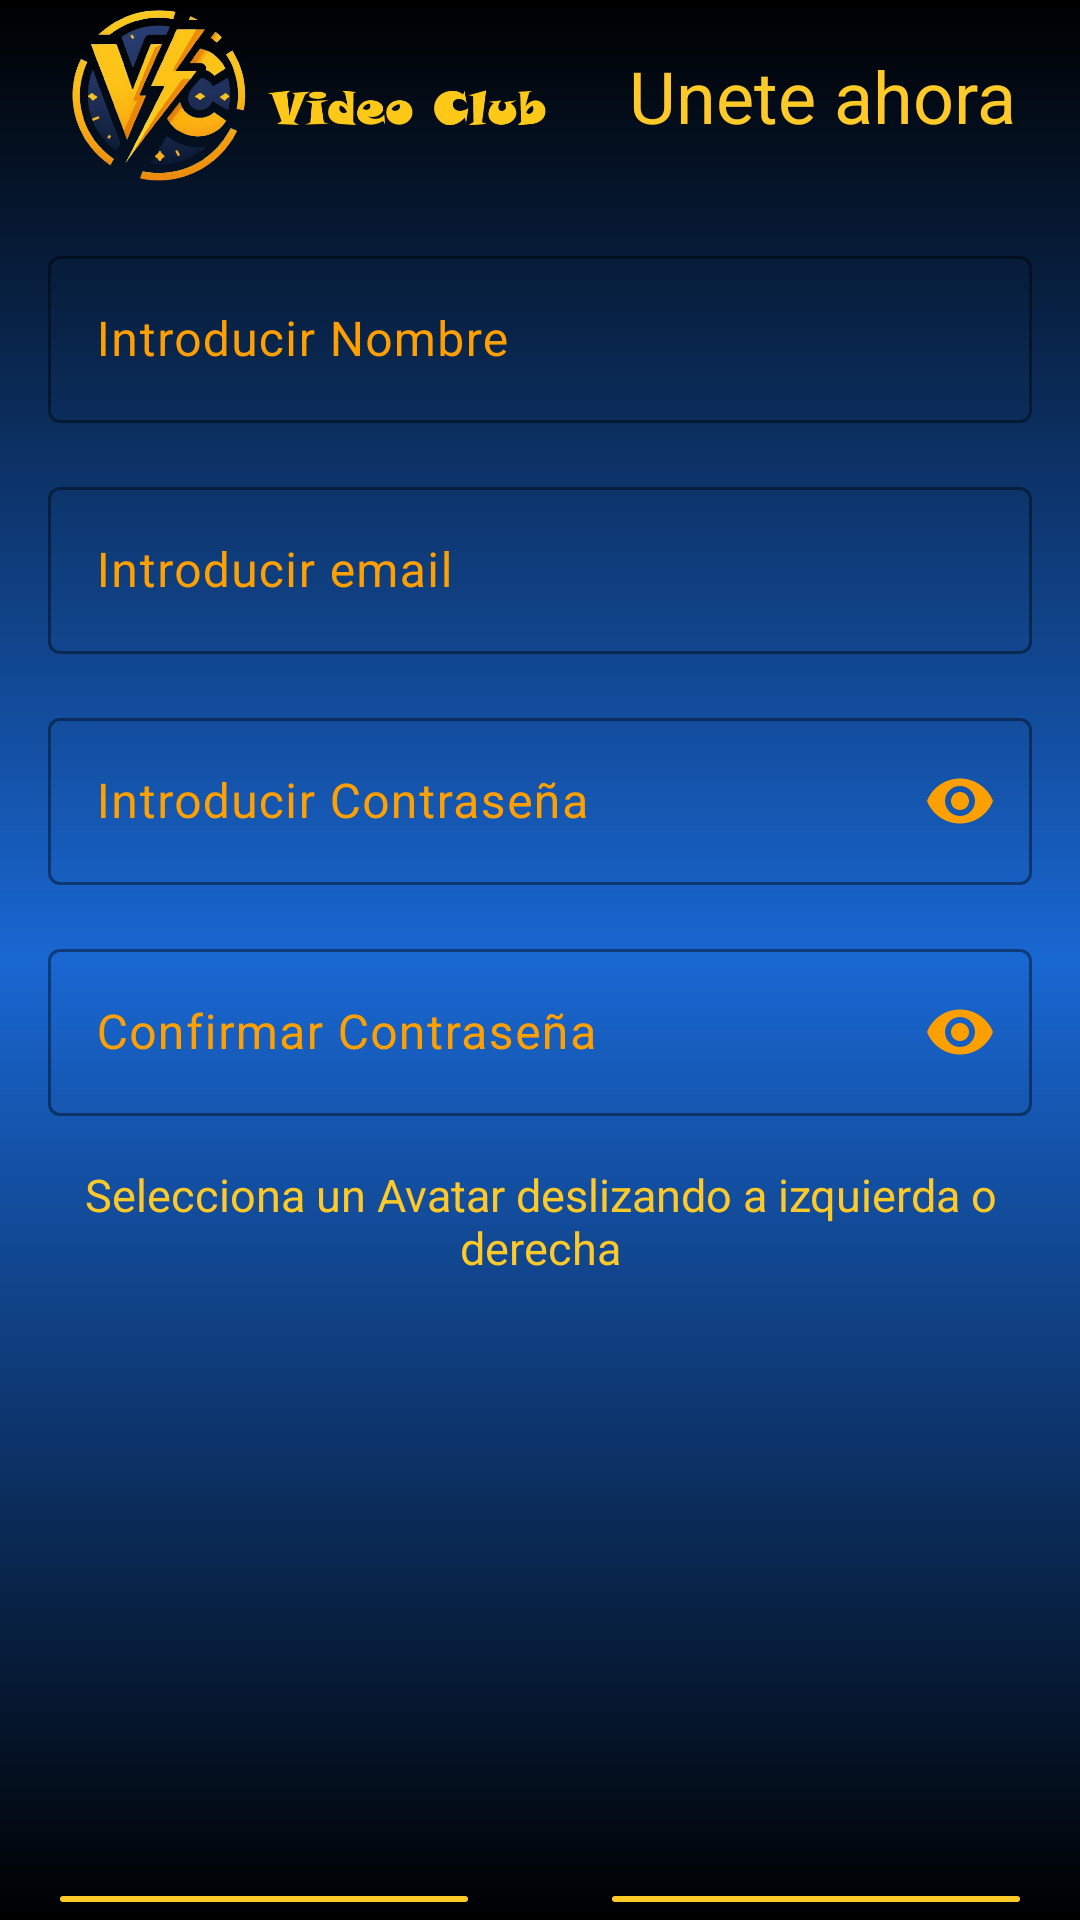

Here is an Android app screen rendered from its layout file. Give the layout XML and the strings, colors and styles it references.
<!-- AndroidManifest.xml: application theme Theme.VideoClub -->
<!-- res/layout/activity_register.xml -->
<?xml version="1.0" encoding="utf-8"?>
<RelativeLayout xmlns:android="http://schemas.android.com/apk/res/android"
    xmlns:app="http://schemas.android.com/apk/res-auto"
    xmlns:tools="http://schemas.android.com/tools"
    android:layout_width="match_parent"
    android:layout_height="match_parent"
    android:background="@drawable/fondo_degradado"
    tools:context=".Register">

    <androidx.appcompat.widget.Toolbar
        android:id="@+id/Registro"
        android:layout_width="match_parent"
        android:layout_height="64dp"
        android:background="#00FFFFFF"
        android:minHeight="?attr/actionBarSize"
        android:theme="?attr/actionBarTheme">

        <LinearLayout
            android:layout_width="match_parent"
            android:layout_height="match_parent"
            android:orientation="horizontal">

            <ImageView
                android:id="@+id/marca"
                android:layout_width="0dp"
                android:layout_weight="1"
                android:layout_height="wrap_content"
                android:layout_gravity="start"
                android:scaleType="centerInside"
                android:src="@drawable/vc_marca" />

            <TextView
                android:id="@+id/info"
                android:layout_width="0dp"
                android:layout_height="match_parent"
                android:layout_gravity="end"
                android:layout_weight="1"
                android:gravity="center"
                android:text="Unete ahora"
                android:textColor="@color/amarillo"
                android:textSize="24sp"
                android:typeface="normal" />
        </LinearLayout>
    </androidx.appcompat.widget.Toolbar>

    <com.google.android.material.textfield.TextInputLayout
        android:id="@+id/campoNombre"
        android:layout_width="wrap_content"
        android:layout_height="wrap_content"
        android:layout_alignWithParentIfMissing="false"
        android:layout_below="@id/Registro"
        android:layout_alignParentStart="true"
        android:layout_alignParentEnd="true"
        android:layout_marginStart="16dp"
        android:layout_marginTop="16dp"
        android:layout_marginEnd="16dp"
        android:ems="10"
        android:hint="@string/introducir_nombre"
        android:inputType="text"
        android:minHeight="48dp"
        android:textColor="@color/white"
        android:textColorHint="@color/ambar"
        app:errorTextColor="@color/white"
        app:boxStrokeErrorColor="@color/white"
        app:boxStrokeColor="@color/ambar"
        app:hintTextColor="@color/ambar"
        tools:ignore="Autofill">

        <com.google.android.material.textfield.TextInputEditText
            android:id="@+id/campoNom"
            android:layout_width="match_parent"
            android:layout_height="wrap_content"
            android:textColor="@color/amarillo" />
    </com.google.android.material.textfield.TextInputLayout>

    <com.google.android.material.textfield.TextInputLayout
        android:id="@+id/campoEmail"
        android:layout_width="wrap_content"
        android:layout_height="wrap_content"
        android:layout_alignWithParentIfMissing="false"
        android:layout_below="@id/campoNombre"
        android:layout_alignStart="@id/campoNombre"
        android:layout_alignEnd="@id/campoNombre"
        android:layout_alignParentStart="false"
        android:layout_alignParentEnd="false"
        android:layout_marginTop="16dp"
        android:ems="10"
        android:hint="@string/introducir_email"
        android:inputType="text"
        android:minHeight="48dp"
        android:textColor="@color/amarillo"
        android:textColorHint="@color/ambar"
        app:errorTextColor="@color/white"
        app:boxStrokeErrorColor="@color/white"
        app:boxStrokeColor="@color/ambar"
        app:hintTextColor="@color/ambar"
        tools:ignore="Autofill,TextFields">

        <com.google.android.material.textfield.TextInputEditText
            android:id="@+id/campoEm"
            android:layout_width="match_parent"
            android:layout_height="wrap_content"
            android:textColor="@color/amarillo" />
    </com.google.android.material.textfield.TextInputLayout>

    <com.google.android.material.textfield.TextInputLayout
        android:id="@+id/campoContrase"
        android:layout_width="wrap_content"
        android:layout_height="wrap_content"
        android:layout_below="@id/campoEmail"
        android:layout_alignStart="@id/campoNombre"
        android:layout_alignEnd="@id/campoNombre"
        android:layout_marginTop="16dp"
        android:ems="10"
        android:hint="@string/introducir_contrasegna"
        android:minHeight="48dp"
        android:textColor="@color/amarillo"
        android:textColorHint="@color/ambar"
        app:errorTextColor="@color/white"
        app:boxStrokeErrorColor="@color/white"
        app:boxStrokeColor="@color/ambar"
        app:hintTextColor="@color/ambar"
        app:passwordToggleEnabled="true"
        app:passwordToggleTint="@color/ambar"
        tools:ignore="Autofill,TextFields,TextContrastCheck">

        <com.google.android.material.textfield.TextInputEditText
            android:id="@+id/campoCon"
            android:layout_width="match_parent"
            android:layout_height="wrap_content"
            android:textColor="@color/amarillo"
            android:inputType="textPassword"/>
    </com.google.android.material.textfield.TextInputLayout>

    <com.google.android.material.textfield.TextInputLayout
        android:id="@+id/campoRepetirContrase"
        android:layout_width="wrap_content"
        android:layout_height="wrap_content"
        android:layout_below="@id/campoContrase"
        android:layout_alignStart="@id/campoNombre"
        android:layout_alignEnd="@id/campoNombre"
        android:layout_marginTop="16dp"
        android:ems="10"
        android:hint="@string/repetir_contrasegna"
        android:minHeight="48dp"
        android:textColor="@color/amarillo"
        android:textColorHint="@color/ambar"
        app:errorTextColor="@color/white"
        app:boxStrokeErrorColor="@color/white"
        app:boxStrokeColor="@color/ambar"
        app:hintTextColor="@color/ambar"
        app:passwordToggleEnabled="true"
        app:passwordToggleTint="@color/ambar"
        tools:ignore="Autofill,TextFields">

        <com.google.android.material.textfield.TextInputEditText
            android:id="@+id/campoRepetirCon"
            android:layout_width="match_parent"
            android:layout_height="wrap_content"
            android:textColor="@color/amarillo"
            android:inputType="textPassword"/>
    </com.google.android.material.textfield.TextInputLayout>

    <TextView
        android:id="@+id/selAvatar"
        android:layout_width="match_parent"
        android:layout_height="wrap_content"
        android:layout_below="@id/campoRepetirContrase"
        android:layout_marginStart="16dp"
        android:layout_marginTop="16dp"
        android:layout_marginEnd="16dp"
        android:gravity="center_horizontal"
        android:text="Selecciona un Avatar deslizando a izquierda o derecha"
        android:textColor="@color/amarillo"
        android:textSize="15sp" />

    <androidx.viewpager2.widget.ViewPager2
        android:id="@+id/viewAvatar"
        android:layout_width="match_parent"
        android:layout_height="160dp"
        android:layout_below="@id/selAvatar"
        android:layout_marginStart="16dp"
        android:layout_marginTop="16dp"
        android:layout_marginEnd="16dp"
        android:layout_marginBottom="8dp">
    </androidx.viewpager2.widget.ViewPager2>

    <Button
        android:id="@+id/Cancelar"
        android:layout_width="144dp"
        android:layout_height="72dp"
        android:layout_below="@id/viewAvatar"
        android:layout_alignStart="@id/campoNombre"
        android:layout_marginTop="16dp"
        android:backgroundTint="@color/amarillo"
        android:contentDescription="@string/cancelar"
        android:scaleType="centerInside"
        android:text="Cancelar"
        android:textColor="@color/azulmarino"
        android:textStyle="bold" />

    <Button
        android:id="@+id/Registrar"
        android:layout_width="144dp"
        android:layout_height="72dp"
        android:layout_below="@id/viewAvatar"
        android:layout_alignEnd="@id/campoRepetirContrase"
        android:layout_alignParentLeft="false"
        android:layout_marginTop="16dp"
        android:backgroundTint="@color/amarillo"
        android:scaleType="centerInside"
        android:text="Unirse"
        android:textColor="@color/azulmarino"
        android:textStyle="bold"
        tools:ignore="ContentDescription,ImageContrastCheck,SpeakableTextPresentCheck" />


</RelativeLayout>
<!-- resources referenced by this layout -->
<resources>
  <color name="amarillo">#FFCA28</color>
  <color name="ambar">#FFA000</color>
  <color name="azulmarino">#1B3A57</color>
  <color name="white">#FFFFFFFF</color>
  <!-- drawable fondo_degradado (drawable) -->
  <?xml version="1.0" encoding="utf-8"?>
  <shape xmlns:android="http://schemas.android.com/apk/res/android">
      <gradient
          android:endColor="@color/black"
          android:centerColor="@color/azul700"
          android:angle="90"
          android:startColor="@color/black"/>
  </shape>
  <!-- drawable vc_marca: webp bitmap (drawable, 111882 bytes) -->
  <string name="cancelar">TODO</string>
  <string name="introducir_contrasegna">Introducir Contraseña</string>
  <string name="introducir_email">Introducir email</string>
  <string name="introducir_nombre">Introducir Nombre</string>
  <string name="repetir_contrasegna">Confirmar Contraseña</string>
  <style name="Theme.VideoClub" parent="Base.Theme.VideoClub" />
  <color name="black">#FF000000</color>
  <color name="azul700">#1967D2</color>
  <style name="Base.Theme.VideoClub" parent="Theme.Material3.DayNight.NoActionBar">
          
          
      </style>
</resources>
